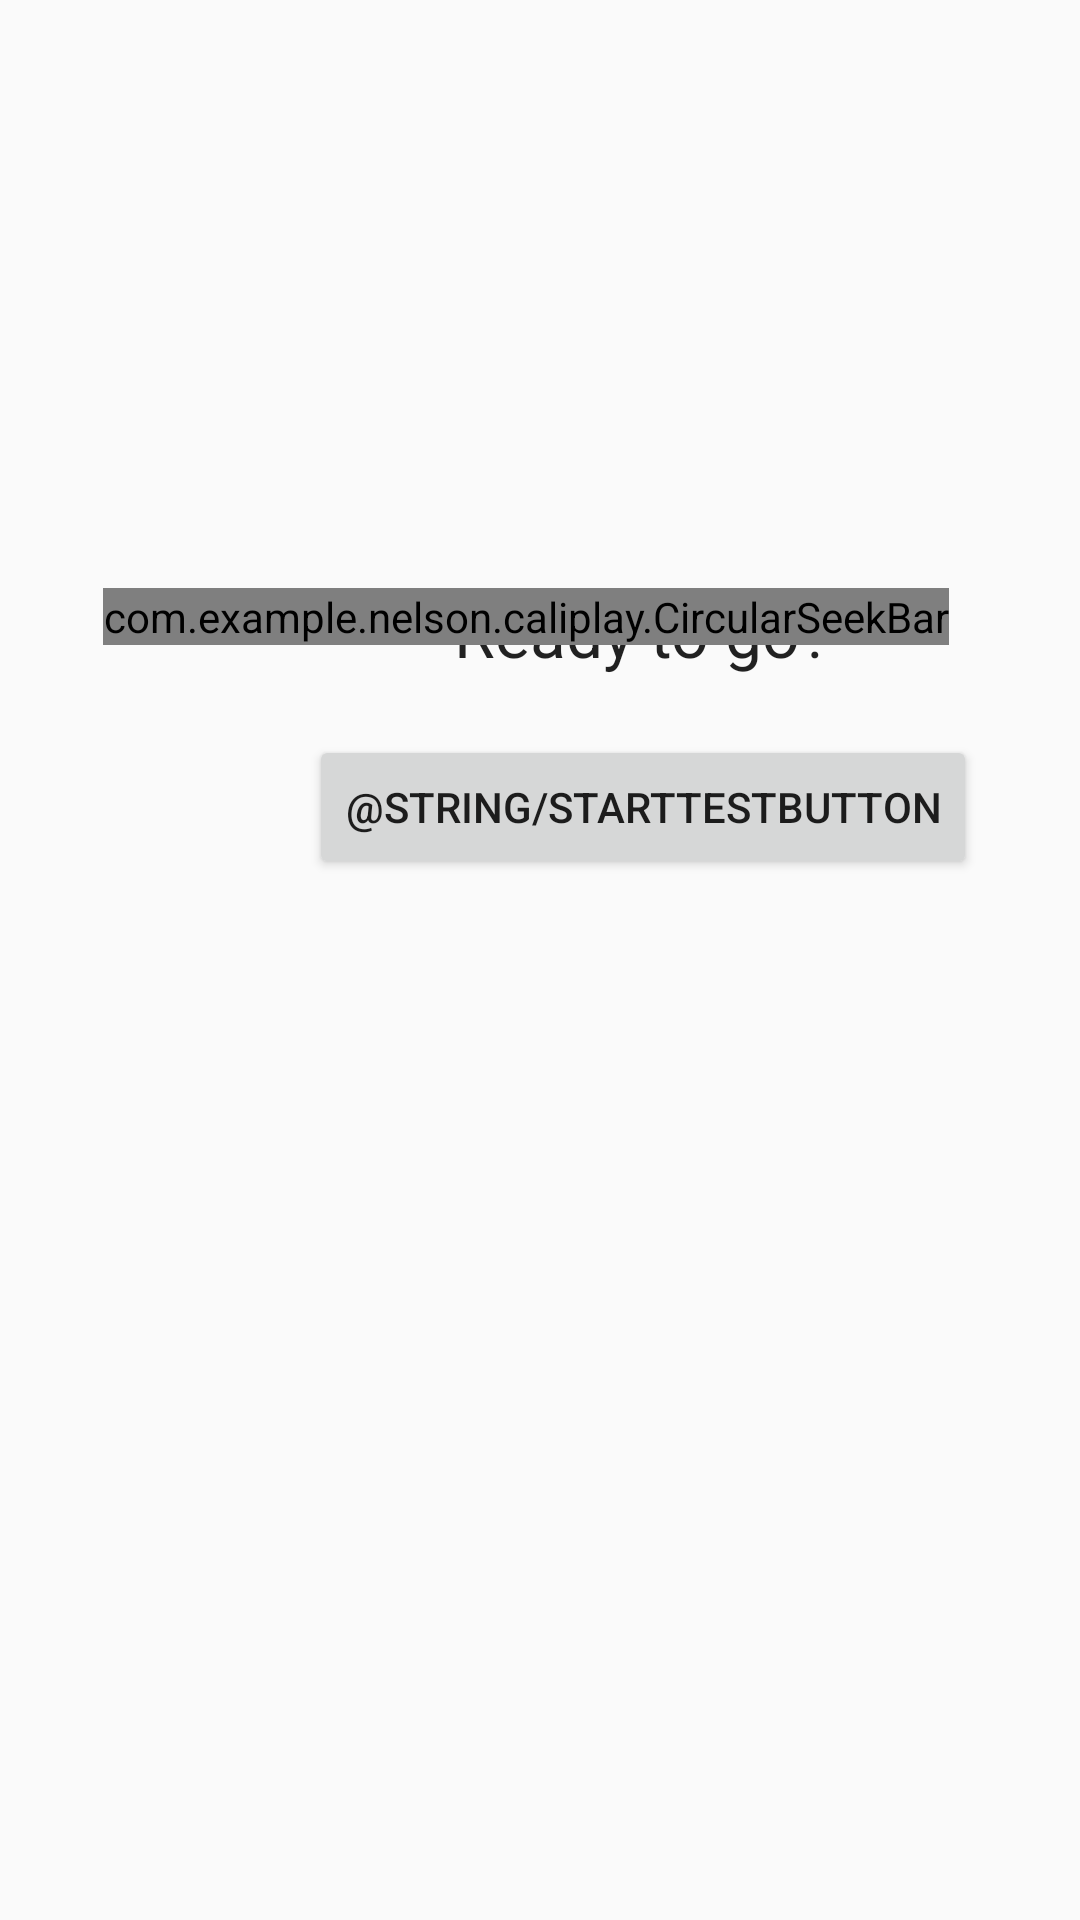

The Android layout XML behind this screen, and the referenced resources:
<!-- AndroidManifest.xml: application theme AppTheme -->
<!-- res/layout/strength_test.xml -->
<?xml version="1.0" encoding="utf-8"?>
<RelativeLayout xmlns:android="http://schemas.android.com/apk/res/android"
    xmlns:app="http://schemas.android.com/apk/res-auto"
    android:layout_width="match_parent"
    android:layout_height="match_parent"
    android:gravity="center">

    <TextView
        android:id="@+id/question"
        android:layout_width="wrap_content"
        android:layout_height="wrap_content"
        android:layout_gravity="center_horizontal"
        android:layout_centerHorizontal="true"
        android:text="@string/strengthTest"
        android:textAppearance="?android:attr/textAppearanceLarge" />

    <TextView
        android:id="@+id/timer"
        android:layout_centerHorizontal="true"
        android:layout_width="wrap_content"
        android:layout_height="wrap_content"
        android:layout_gravity="center_horizontal"
        android:textAppearance="?android:attr/textAppearanceLarge"
        android:textSize="100sp"
        android:textColor="@color/white"
        android:layout_marginTop="115dp"
        />


    <com.example.nelson.caliplay.CircularSeekBar
        android:id="@+id/circularSeekBar1"
        android:layout_width="wrap_content"
        android:layout_height="wrap_content"
        app:use_custom_radii="true"
        app:circle_x_radius="150dp"
        app:circle_y_radius="150dp"
        app:circle_fill="@color/black"
        app:circle_color="@color/black"
        app:circle_progress_color="@color/orange"
        app:circle_stroke_width="30dp"
        app:pointer_color="@color/red"
        app:pointer_halo_color="@color/darkRed"
        app:pointer_halo_width="6dp"
        app:pointer_radius="10dp"/>

    <Button
        android:id="@+id/start"
        android:layout_width="wrap_content"
        android:layout_height="wrap_content"
        android:layout_gravity="center_horizontal"
        android:layout_marginTop="30dp"
        android:onClick="start"
        android:text="@string/startTestButton"
        android:layout_below="@id/circularSeekBar1"
        android:layout_centerHorizontal="true"/>

</RelativeLayout>
<!-- resources referenced by this layout -->
<resources>
  <color name="black">#000000</color>
  <color name="darkRed">#ae0300</color>
  <color name="orange">#ffa600</color>
  <color name="red">#ff3700</color>
  <color name="white">#ffffff</color>
  <string name="strengthTest">Ready to go?</string>
  <style name="AppTheme" parent="Theme.AppCompat">
          
  
      </style>
</resources>
